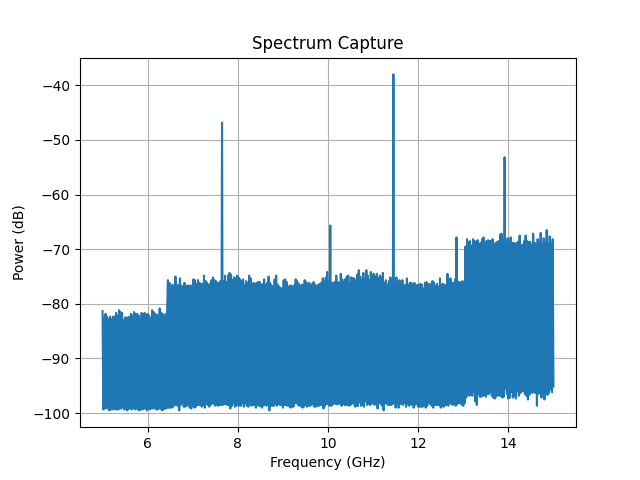

The file beside this chart, header and first rows:
Date: 2026-04-28_18-12-31
Center Frequency (Hz): 10000000000.0
Span (Hz): 10000000000.0
RBW (Hz): 30000.0
ID: 8562A GPIB0::18::INSTR
Frequency (Hz), Power (dBm)
5.000000000000000000e+09, -8.132999999999999829e+01
5.016666666666666985e+09, -9.932999999999999829e+01
5.033333333333333015e+09, -8.250000000000000000e+01
5.050000000000000000e+09, -9.915999999999999659e+01
5.066666666666666985e+09, -8.182999999999999829e+01
5.083333333333333015e+09, -9.900000000000000000e+01
5.100000000000000000e+09, -8.232999999999999829e+01
5.116666666666666985e+09, -9.915999999999999659e+01
5.133333333333333015e+09, -8.282999999999999829e+01
5.150000000000000000e+09, -9.950000000000000000e+01
5.166666666666666985e+09, -8.232999999999999829e+01
5.183333333333333015e+09, -9.932999999999999829e+01
5.200000000000000000e+09, -8.282999999999999829e+01
5.216666666666666985e+09, -9.932999999999999829e+01
5.233333333333333015e+09, -8.232999999999999829e+01
5.250000000000000000e+09, -9.915999999999999659e+01
5.266666666666666985e+09, -8.232999999999999829e+01
5.283333333333333015e+09, -9.932999999999999829e+01
5.300000000000000000e+09, -8.165999999999999659e+01
5.316666666666666985e+09, -9.932999999999999829e+01
5.333333333333333015e+09, -8.215999999999999659e+01
5.350000000000000000e+09, -9.932999999999999829e+01
5.366666666666666985e+09, -8.115999999999999659e+01
5.383333333333333015e+09, -9.915999999999999659e+01
5.400000000000000000e+09, -8.150000000000000000e+01
5.416666666666666985e+09, -9.915999999999999659e+01
5.433333333333333015e+09, -8.165999999999999659e+01
5.450000000000000000e+09, -9.882999999999999829e+01
5.466666666666666985e+09, -8.300000000000000000e+01
5.483333333333333015e+09, -9.932999999999999829e+01
5.500000000000000000e+09, -8.250000000000000000e+01
5.516666666666666985e+09, -9.915999999999999659e+01
5.533333333333333015e+09, -8.250000000000000000e+01
5.550000000000000000e+09, -9.950000000000000000e+01
5.566666666666666985e+09, -8.250000000000000000e+01
5.583333333333333015e+09, -9.915999999999999659e+01
5.600000000000000000e+09, -8.232999999999999829e+01
5.616666666666666985e+09, -9.915999999999999659e+01
5.633333333333333015e+09, -8.182999999999999829e+01
5.650000000000000000e+09, -9.932999999999999829e+01
5.666666666666666985e+09, -8.215999999999999659e+01
5.683333333333333015e+09, -9.900000000000000000e+01
5.700000000000000000e+09, -8.150000000000000000e+01
5.716666666666666985e+09, -9.932999999999999829e+01
5.733333333333333015e+09, -8.182999999999999829e+01
5.750000000000000000e+09, -9.915999999999999659e+01
5.766666666666666985e+09, -8.182999999999999829e+01
5.783333333333333015e+09, -9.932999999999999829e+01
5.800000000000000000e+09, -8.215999999999999659e+01
5.816666666666666985e+09, -9.950000000000000000e+01
5.833333333333333015e+09, -8.282999999999999829e+01
5.850000000000000000e+09, -9.932999999999999829e+01
5.866666666666666985e+09, -8.165999999999999659e+01
5.883333333333333015e+09, -9.932999999999999829e+01
5.900000000000000000e+09, -8.200000000000000000e+01
... 546 more rows
